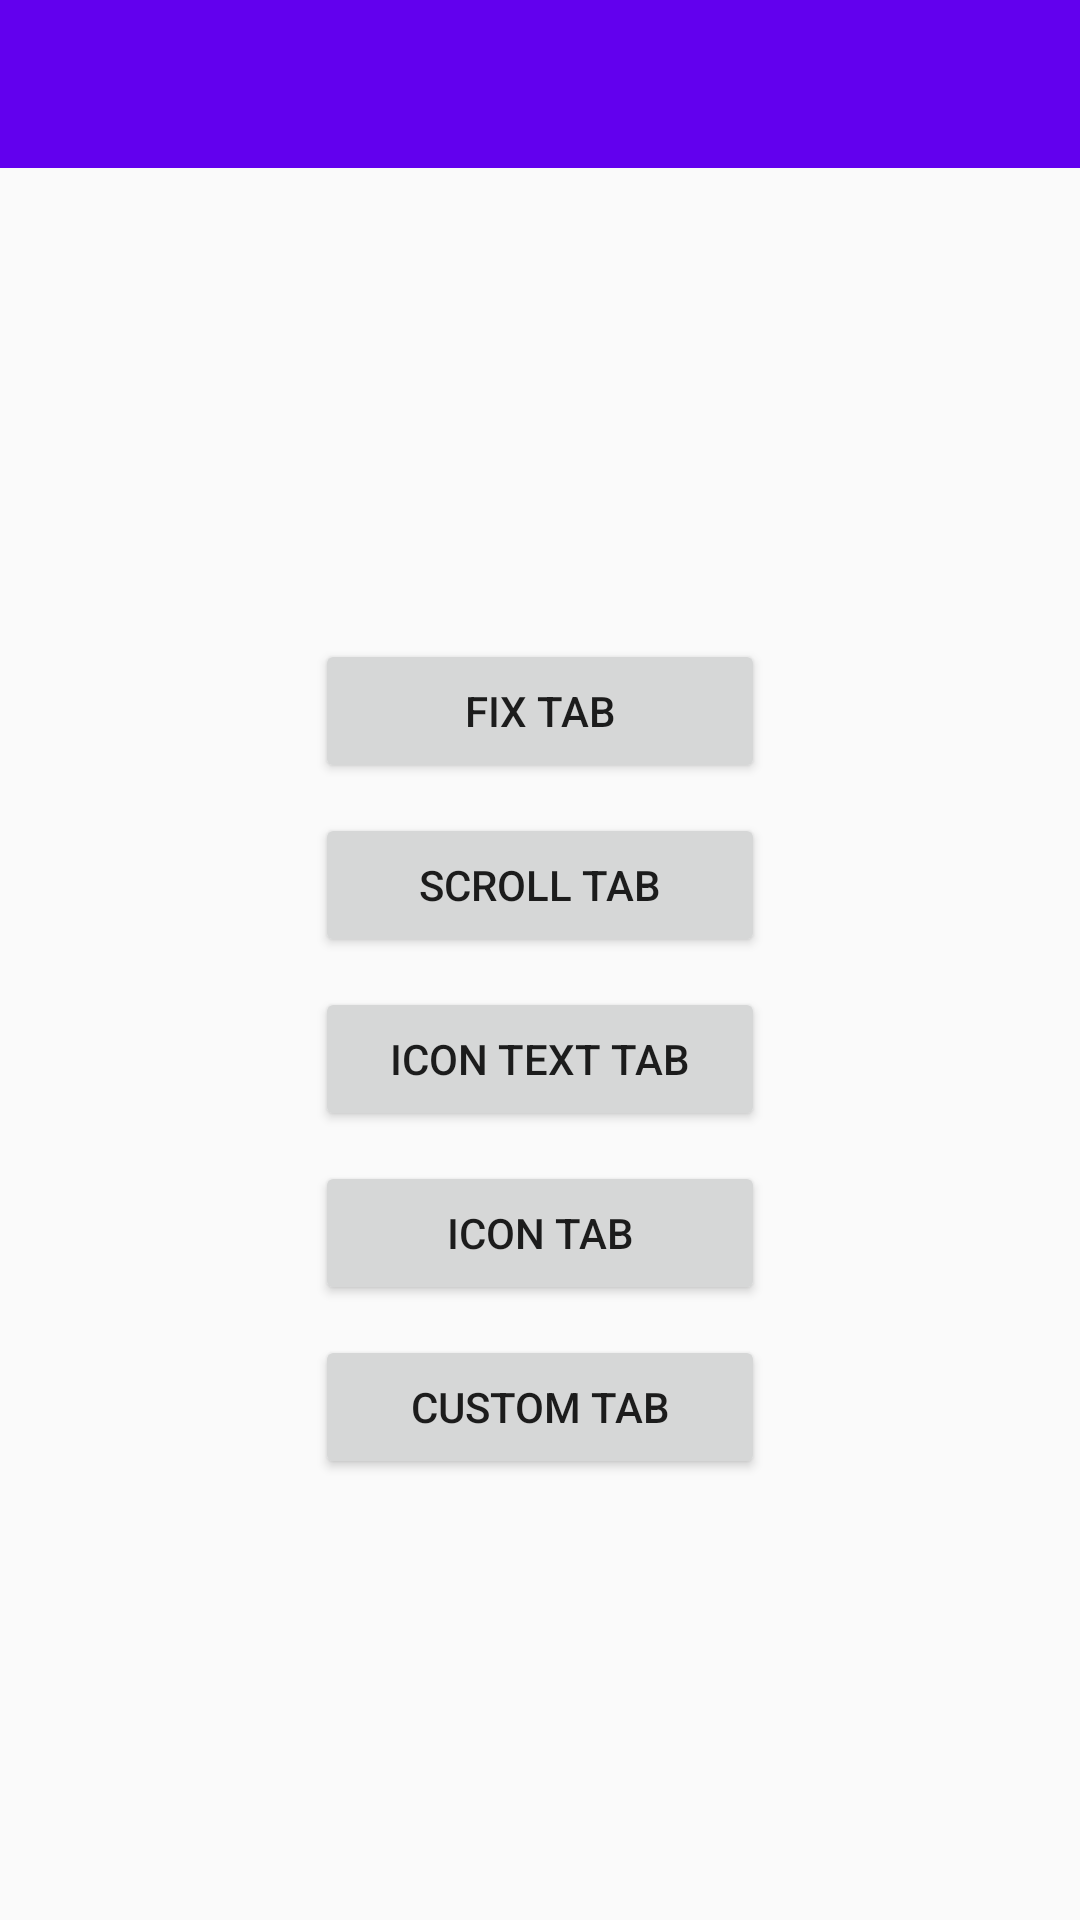

Here is an Android app screen rendered from its layout file. Give the layout XML and the strings, colors and styles it references.
<!-- AndroidManifest.xml: application theme MyMaterialTheme -->
<!-- res/layout/activity_main.xml -->
<?xml version="1.0" encoding="utf-8"?>
<LinearLayout xmlns:android="http://schemas.android.com/apk/res/android"
    android:layout_width="match_parent"
    android:layout_height="match_parent"
    xmlns:app="http://schemas.android.com/apk/res-auto"
    android:orientation="vertical">

    <android.support.design.widget.AppBarLayout
        android:layout_width="match_parent"
        android:layout_height="wrap_content"
        android:theme="@style/ThemeOverlay.AppCompat.Dark.ActionBar">

        <android.support.v7.widget.Toolbar
            android:id="@+id/toolbar"
            android:layout_width="match_parent"
            android:layout_height="?attr/actionBarSize"
            android:background="?attr/colorPrimary"
            app:layout_scrollFlags="scroll|enterAlways"
            app:popupTheme="@style/ThemeOverlay.AppCompat.Light" />
    </android.support.design.widget.AppBarLayout>


    <LinearLayout xmlns:android="http://schemas.android.com/apk/res/android"
        android:layout_width="match_parent"
        android:layout_height="match_parent"
        android:gravity="center"
        android:orientation="vertical">

        <Button
            android:id="@+id/fix"
            android:layout_width="150dp"
            android:layout_height="wrap_content"
            android:layout_marginTop="10dp"
            android:text="Fix Tab" />

        <Button
            android:id="@+id/scroll"
            android:layout_width="150dp"
            android:layout_height="wrap_content"
            android:layout_marginTop="10dp"
            android:text="Scroll Tab" />

        <Button
            android:id="@+id/icontext"
            android:layout_width="150dp"
            android:layout_height="wrap_content"
            android:layout_marginTop="10dp"
            android:text="Icon Text Tab" />

        <Button
            android:id="@+id/icon"
            android:layout_width="150dp"
            android:layout_height="wrap_content"
            android:layout_marginTop="10dp"
            android:text="Icon Tab" />

        <Button
            android:id="@+id/custom"
            android:layout_width="150dp"
            android:layout_height="wrap_content"
            android:layout_marginTop="10dp"
            android:text="Custom Tab" />

    </LinearLayout>


</LinearLayout>
<!-- resources referenced by this layout -->
<resources>
  <style name="MyMaterialTheme" parent="MyMaterialTheme.Base">
          
      </style>
  <style name="MyMaterialTheme.Base" parent="Theme.AppCompat.Light.DarkActionBar">
          <item name="windowNoTitle">true</item>
          <item name="windowActionBar">false</item>
          <item name="colorPrimary">@color/colorPrimary</item>
          <item name="colorPrimaryDark">@color/colorPrimaryDark</item>
          <item name="colorAccent">@color/colorAccent</item>
      </style>
  <!-- not gathered from this repository: default colours our renderer supplied (Android Studio template values) -->
  <color name="colorPrimary">#FF6200EE</color>
  <color name="colorPrimaryDark">#FF3700B3</color>
  <color name="colorAccent">#FF03DAC5</color>
</resources>
